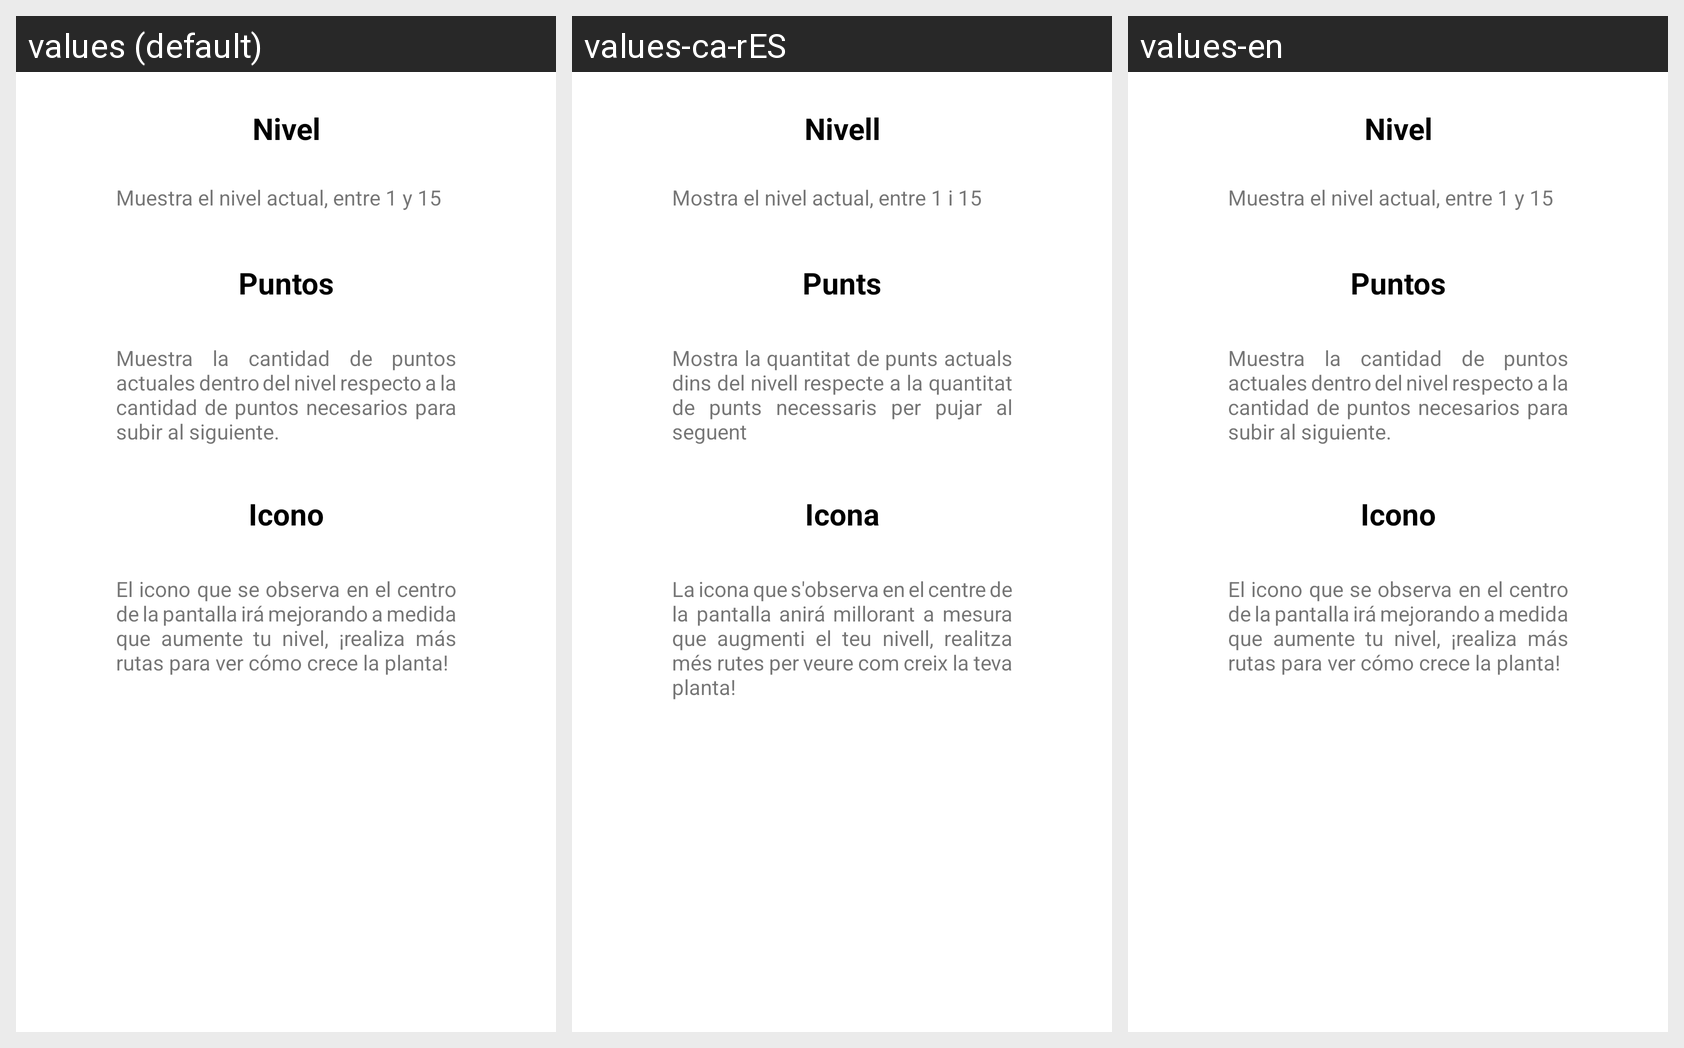

Translations of the strings shown on this Android screen, per locale in the grid:
Android screen res/layout/pop_up_infopuntos.xml rendered under 3 locales, left to right: values (default), values-ca-rES, values-en. Device: Nexus 5 (rendered at 1080×1920; each locale shown at half size, 540×960, under a caption strip naming it); theme Theme.Ecommute.
Strings drawn on this screen, with the default value and each locale's value (text and hints the layout hard-codes, and strings that could not be matched under every locale, appear in the picture but are not listed):

Puntosexp
  values: Muestra la cantidad de puntos actuales dentro del nivel respecto a la cantidad de puntos necesarios para subir al siguiente.
  values-ca-rES: Mostra la quantitat de punts actuals dins del nivell respecte a la quantitat de punts necessaris per pujar al seguent
  values-en: Muestra la cantidad de puntos actuales dentro del nivel respecto a la cantidad de puntos necesarios para subir al siguiente.  [not translated; the default value is used]

explicono
  values: El icono que se observa en el centro de la pantalla irá mejorando a medida que aumente tu nivel, ¡realiza más rutas para ver cómo crece la planta!
  values-ca-rES: La icona que s'observa en el centre de la pantalla anirá millorant a mesura que augmenti el teu nivell, realitza més rutes per veure com creix la teva planta!
  values-en: El icono que se observa en el centro de la pantalla irá mejorando a medida que aumente tu nivel, ¡realiza más rutas para ver cómo crece la planta!  [not translated; the default value is used]

Icono
  values: Icono
  values-ca-rES: Icona
  values-en: Icono  [not translated; the default value is used]

Puntos
  values: Puntos
  values-ca-rES: Punts
  values-en: Puntos  [not translated; the default value is used]

Nivel
  values: Nivel
  values-ca-rES: Nivell
  values-en: Nivel  [not translated; the default value is used]

explnivel
  values: Muestra el nivel actual, entre 1 y 15
  values-ca-rES: Mostra el nivel actual, entre 1 i 15
  values-en: Muestra el nivel actual, entre 1 y 15  [not translated; the default value is used]
